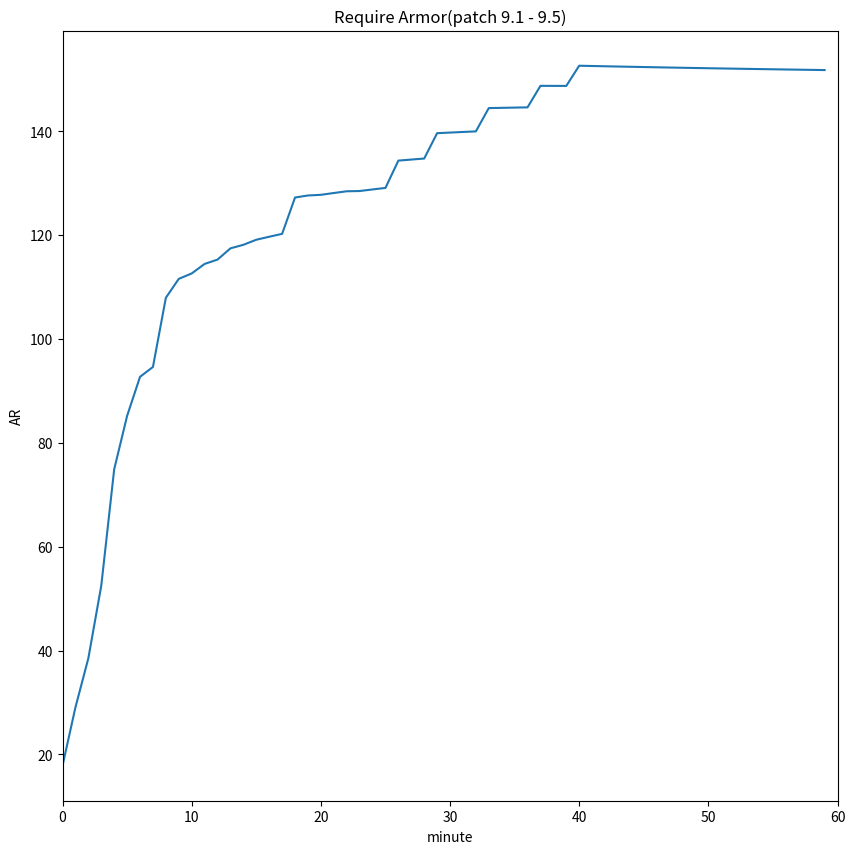

This chart was generated by the following Python code:
import pandas as pd
import numpy as np
import matplotlib
matplotlib.use('Agg')
import matplotlib.pyplot as plt
import os
import csv
# %matplotlib inline

def xp2level(xp):
    level = 0
    require_xp = [
        0,
        280,
        660,
        1140,
        1720,
        2400,
        3180,
        4060,
        5040,
        6120,
        7300,
        8580,
        9960,
        11440,
        13020,
        14700,
        16480,
        18360,
        100000
    ]
    
    for i in range(len(require_xp)-1):
        if require_xp[i] <= xp and xp < require_xp[i+1]:
            return i+1

    if level == 0:
        if xp < 0:
            return 1
        elif xp > 18360:
            return 18

def q_damage(lv):
    skill_level=0
    get_q_level=[1,4,5,7,9]
    q_damage_list = [120,160,200,240,280]
    for level in get_q_level:
        if lv >= level:
            skill_level+=1

    return q_damage_list[skill_level-1]

def w_damage(lv):
    skill_level=0
    get_w_level=[2,8,10,12,13]
    w_damage_list = [90,135,180,225,270]
    for level in get_w_level:
        if lv >= level:
            skill_level+=1

    if skill_level == 0:
        return 0
    else:
        return w_damage_list[skill_level-1]

def base_ad(lv):
    return 68+3.3*(lv-1)*(0.685+0.0175*lv)

temp_x = []
temp_y = []

all_ar = []
times = [[],[],[],[],[],[],[],[],[],[],[],[],[],[],[],[],[],[]]
for j in range(160):
    all_ar.append(j)

temp_lv = 0
for i in range(60):
    t = i
    ad = 6.08*t-13.25
    xp = 484.85*t-1015.85
    lv = xp2level(xp)
    if temp_lv != lv:
        for j in range(160):
            times[lv-1].append(t)
    temp_lv = lv
    q = q_damage(lv)
    w = w_damage(lv)
    b = base_ad(lv)
    ar = (40*ad+630*lv+210)/(0.27*ad+0.1*q+0.1*w+0.1*b+0.252*lv+1.908)
    # print(40*ad+630*lv+210)
    print(i)
    # print(ad)
    # print(q)
    # print(w)
    # print(b)
    # print(lv)
    # print(40*ad+630*lv+210)
    # print(0.27*ad+0.1*q+0.1*w+0.1*b+0.252*lv+1.908)
    print(ar)
    print("----")
    temp_x.append(t)
    temp_y.append(ar)

fig = plt.figure(figsize=(10,10))

x = np.array(temp_x)
y = np.array(temp_y)

ax = fig.add_subplot(1, 1, 1)
# for t in times:
#     ax.plot(t, all_ar)
ax.plot(x, y)
ax.set_xlabel('minute')
ax.set_ylabel('AR')
plt.title("Require Armor(patch 9.1 - 9.5)")
ax.set_xlim([0, 60])
# ax.set_ylim([0, 550])
# plt.legend(loc='lower right')
# plt.tight_layout()
# plt.savefig('require_ar2.png')
plt.show()
